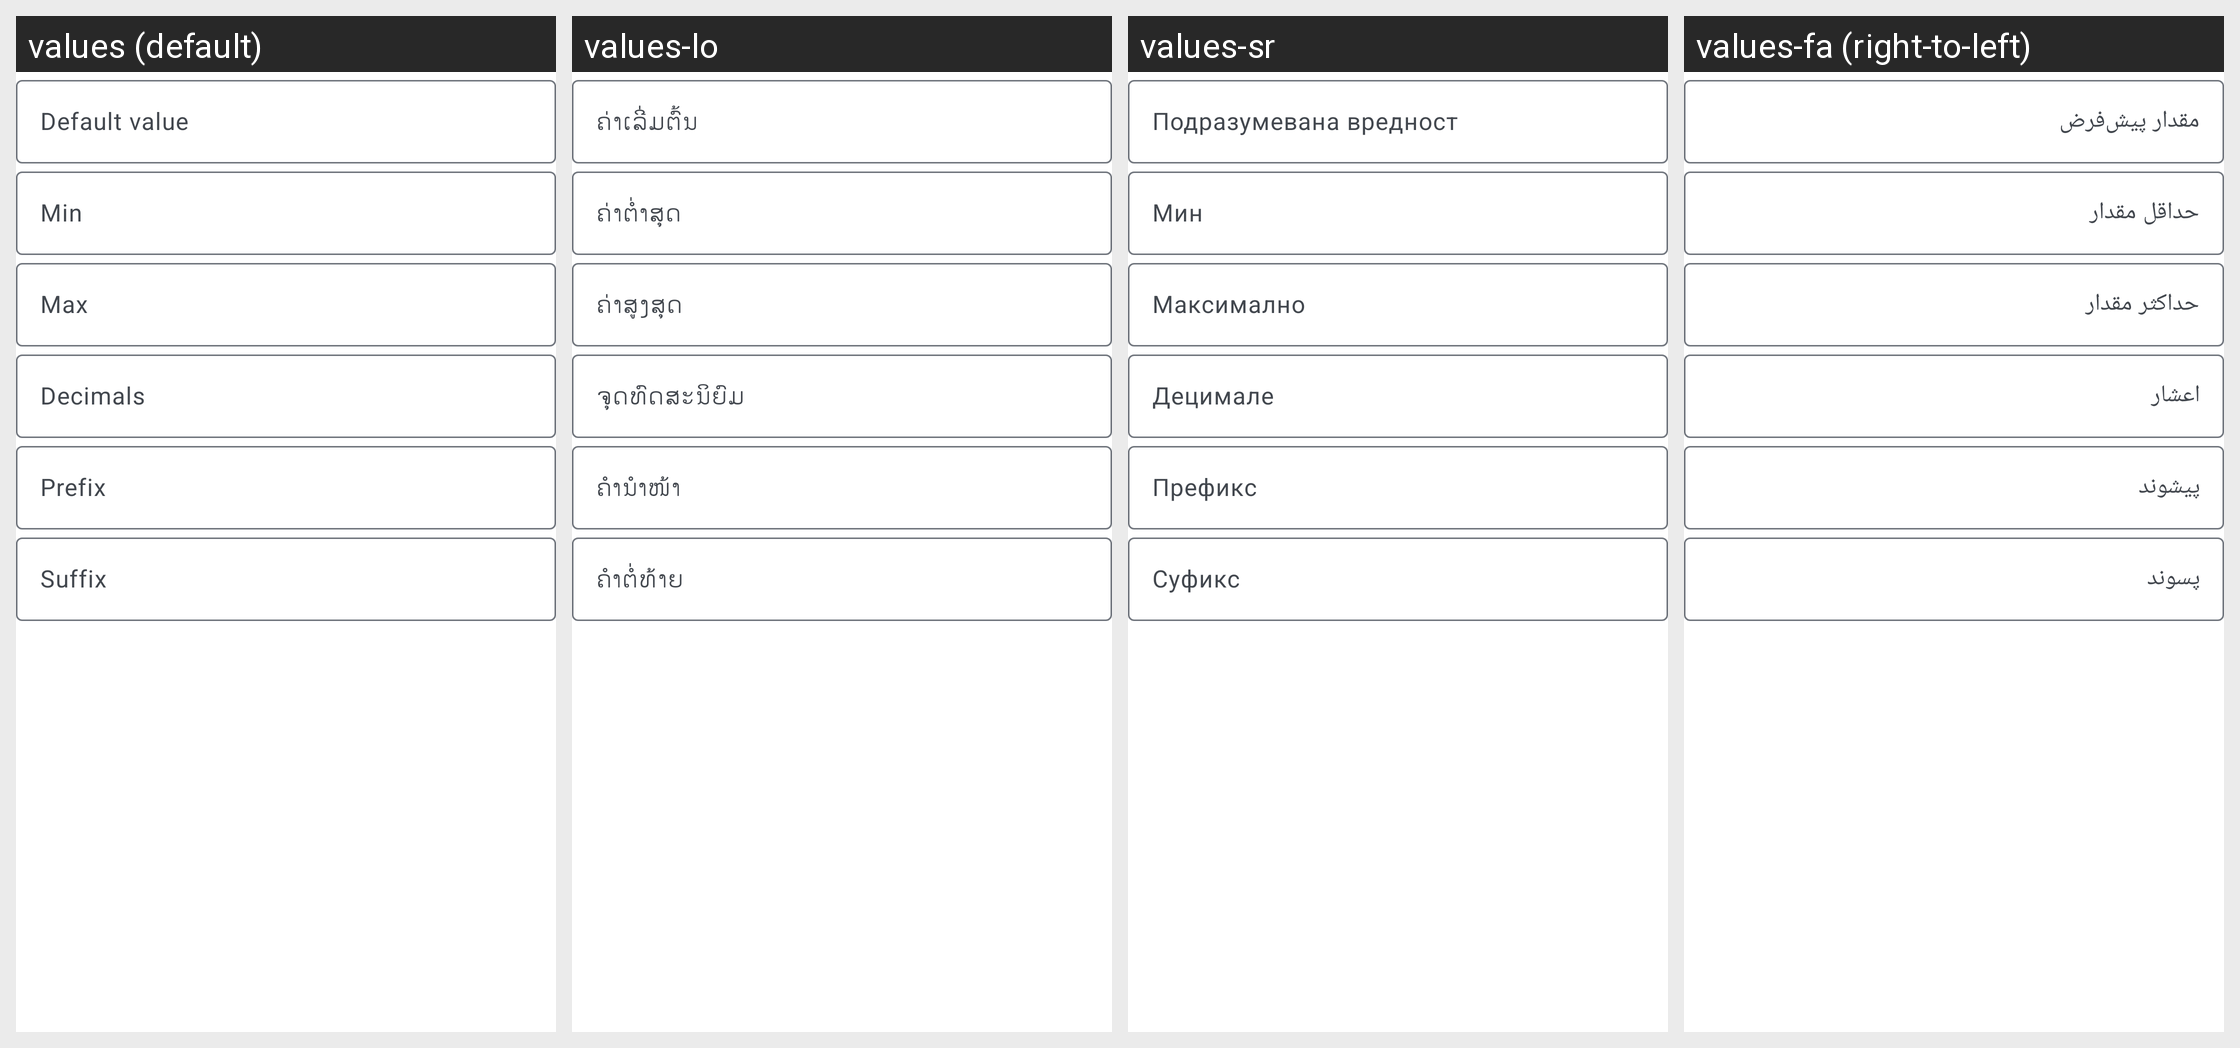

The Android screen above is rendered under several locales of the same app. Produce the string resources it draws, with the default and per-locale values.
Android screen res/layout/manage_number.xml rendered under 4 locales, left to right: values (default), values-lo, values-sr, values-fa (right-to-left). Device: Nexus 5 (rendered at 1080×1920; each locale shown at half size, 540×960, under a caption strip naming it); theme AppTheme.
Other locales in the repository, not shown: values-ar, values-ast, values-bg-rBG, values-ca, values-cs-rCZ, values-da, values-de, values-el, values-es, values-es-rEC, values-es-rMX, values-et-rEE, values-eu, values-fi-rFI, values-fr, values-ga, values-gl, values-he, values-hr, values-hu-rHU, values-id, values-is, values-it, values-ja-rJP, values-ko, values-lt-rLT, values-nb-rNO, values-nl, values-pl, values-pt-rBR, values-pt-rPT, values-ro, values-ru, values-sc, values-sk-rSK, values-sl, values-sv, values-sw, values-tr, values-ug, values-uk, values-uz, values-vi, values-zh-rCN, values-zh-rHK, values-zh-rTW.
Strings drawn on this screen, with the default value and each locale's value (text and hints the layout hard-codes, and strings that could not be matched under every locale, appear in the picture but are not listed):

simple_default_value
  values: Default value
  values-lo: ຄ່າເລີ່ມຕົ້ນ
  values-sr: Подразумевана вредност
  values-fa: مقدار پیش‌فرض

simple_min_value
  values: Min
  values-lo: ຄ່າຕ່ຳສຸດ
  values-sr: Мин
  values-fa: حداقل مقدار

simple_max_value
  values: Max
  values-lo: ຄ່າສູງສຸດ
  values-sr: Максимално
  values-fa: حداکثر مقدار

simple_decimals
  values: Decimals
  values-lo: ຈຸດທົດສະນິຍົມ
  values-sr: Децимале
  values-fa: اعشار

simple_prefix
  values: Prefix
  values-lo: ຄຳນຳໜ້າ
  values-sr: Префикс
  values-fa: پیشوند

simple_suffix
  values: Suffix
  values-lo: ຄຳຕໍ່ທ້າຍ
  values-sr: Суфикс
  values-fa: پسوند
